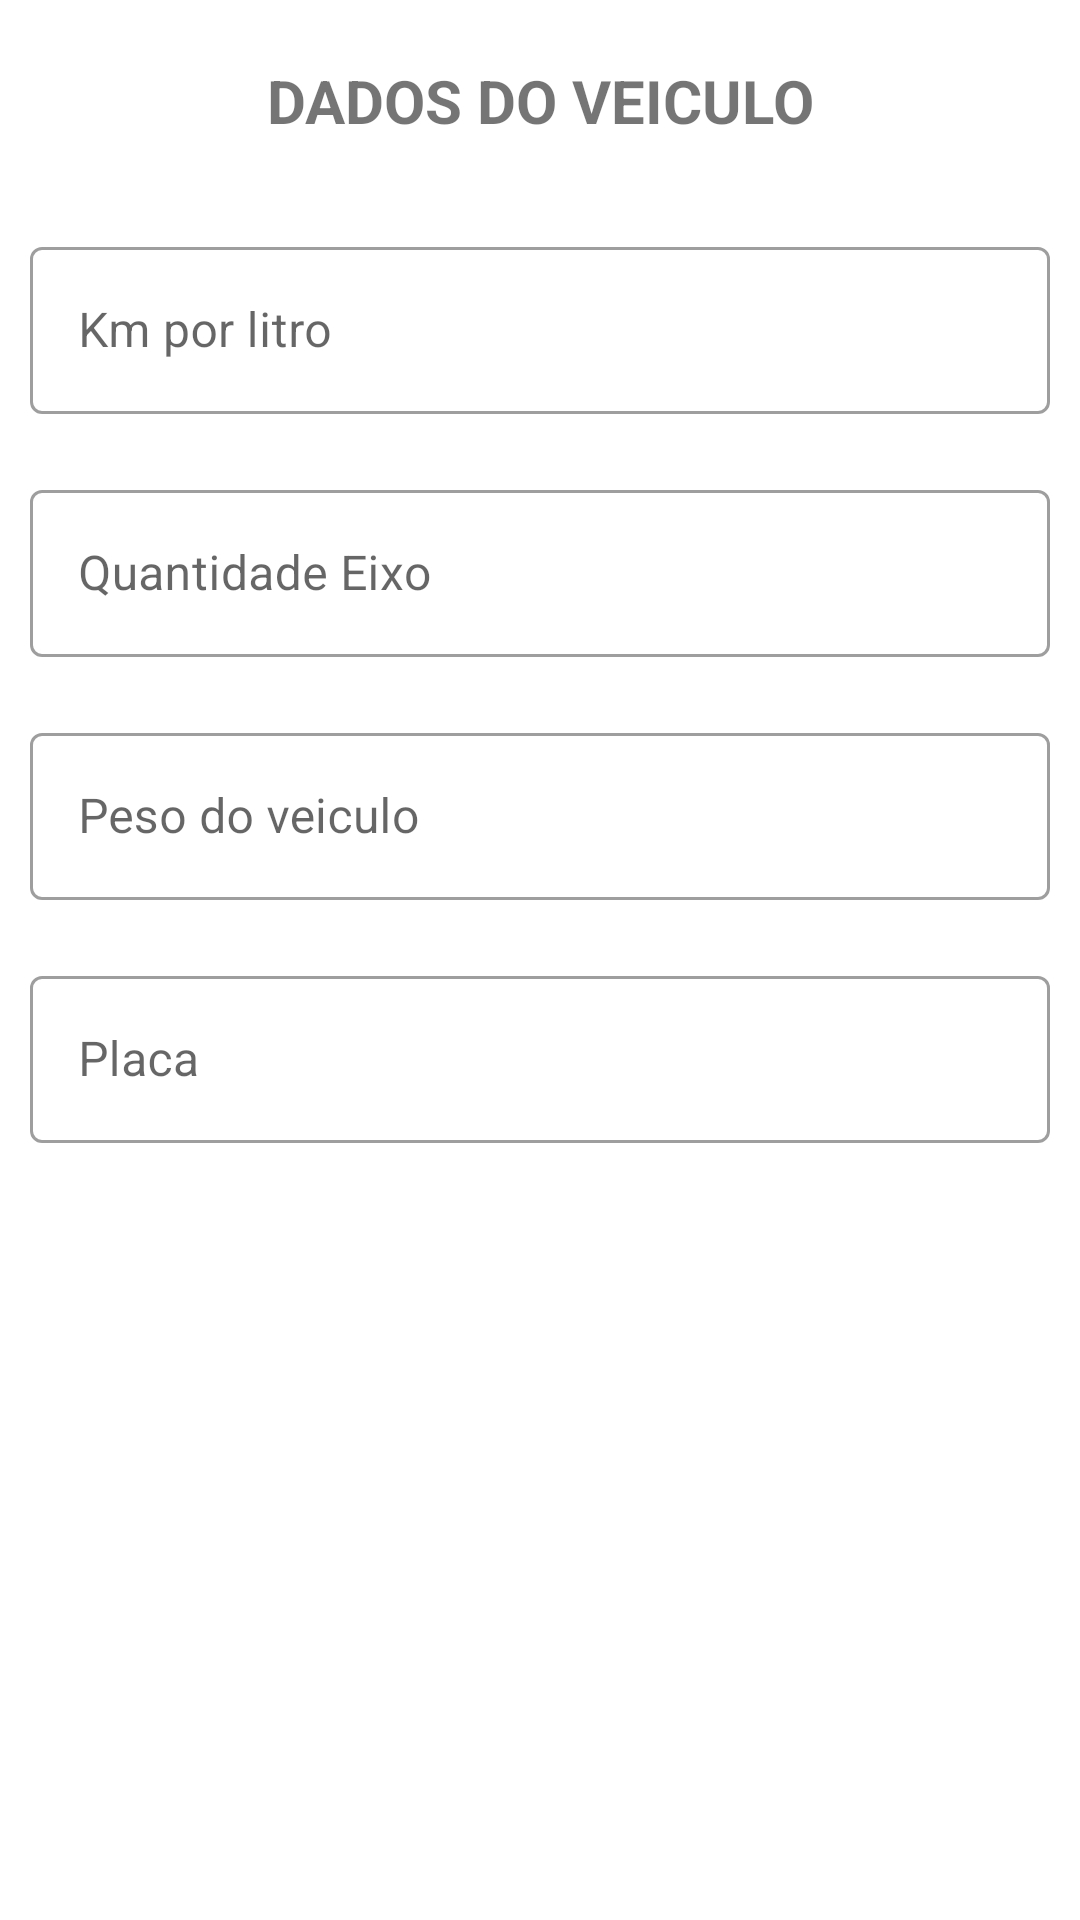

Layout XML and referenced resources for this Android screen:
<!-- AndroidManifest.xml: application theme Theme.CustoFrete -->
<!-- res/layout/dialogo_dados_veiculo.xml -->
<?xml version="1.0" encoding="utf-8"?>
<androidx.constraintlayout.widget.ConstraintLayout xmlns:android="http://schemas.android.com/apk/res/android"
    xmlns:tools="http://schemas.android.com/tools"
    android:layout_width="match_parent"
    android:layout_height="match_parent"
    xmlns:app="http://schemas.android.com/apk/res-auto">
    
    <LinearLayout
        android:layout_width="match_parent"
        android:layout_height="match_parent"
        app:layout_constraintStart_toStartOf="parent"
        app:layout_constraintTop_toTopOf="parent"
        android:orientation="vertical"
        >
        <TextView
            android:id="@+id/textView"
            android:layout_width="match_parent"
            android:layout_height="wrap_content"
            android:text="DADOS DO VEICULO"
            android:gravity="center"
            android:textSize="20dp"
            android:textStyle="bold"
            android:layout_margin="20dp"
            app:layout_constraintStart_toStartOf="parent"
            app:layout_constraintTop_toTopOf="parent"
            app:layout_constraintEnd_toEndOf="parent"
            app:layout_constraintBottom_toBottomOf="parent"
            />

        <com.google.android.material.textfield.TextInputLayout
            android:id="@+id/outlinedTextField"
            android:layout_width="match_parent"
            android:layout_height="wrap_content"
            android:layout_margin="10dp"
            android:hint="Km por litro"
            style="@style/Widget.MaterialComponents.TextInputLayout.OutlinedBox">

            <com.google.android.material.textfield.TextInputEditText
                android:layout_width="match_parent"
                android:layout_height="wrap_content"
                />
        </com.google.android.material.textfield.TextInputLayout>

        <com.google.android.material.textfield.TextInputLayout
            android:id="@+id/outlinedTextField1"
            android:layout_width="match_parent"
            android:layout_height="wrap_content"
            android:layout_margin="10dp"
            android:hint="Quantidade Eixo"
            style="@style/Widget.MaterialComponents.TextInputLayout.OutlinedBox">

            <com.google.android.material.textfield.TextInputEditText
                android:layout_width="match_parent"
                android:layout_height="wrap_content"
                />
        </com.google.android.material.textfield.TextInputLayout>

        <com.google.android.material.textfield.TextInputLayout
            android:id="@+id/outlinedTextField2"
            android:layout_width="match_parent"
            android:layout_height="wrap_content"
            android:layout_margin="10dp"
            android:hint="Peso do veiculo"
            style="@style/Widget.MaterialComponents.TextInputLayout.OutlinedBox">

            <com.google.android.material.textfield.TextInputEditText
                android:layout_width="match_parent"
                android:layout_height="wrap_content"
                />
        </com.google.android.material.textfield.TextInputLayout>

        <com.google.android.material.textfield.TextInputLayout
            android:id="@+id/outlinedTextField3"
            android:layout_width="match_parent"
            android:layout_height="wrap_content"
            android:layout_margin="10dp"
            android:hint="Placa"
            style="@style/Widget.MaterialComponents.TextInputLayout.OutlinedBox">

            <com.google.android.material.textfield.TextInputEditText
                android:layout_width="match_parent"
                android:layout_height="wrap_content"
                />
        </com.google.android.material.textfield.TextInputLayout>


    </LinearLayout>

</androidx.constraintlayout.widget.ConstraintLayout>
<!-- resources referenced by this layout -->
<resources>
  <style name="Theme.CustoFrete" parent="Theme.MaterialComponents.DayNight.DarkActionBar">
          
          <item name="colorPrimary">@color/purple_500</item>
          <item name="colorPrimaryVariant">@color/purple_700</item>
          <item name="colorOnPrimary">@color/white</item>
          
          <item name="colorSecondary">@color/teal_200</item>
          <item name="colorSecondaryVariant">@color/teal_700</item>
          <item name="colorOnSecondary">@color/black</item>
          
          <item name="android:statusBarColor">?attr/colorPrimaryVariant</item>
          
      </style>
  <color name="purple_500">#1A237E</color>
  <color name="purple_700">#1A237E</color>
  <color name="white">#FFFFFFFF</color>
  <color name="teal_200">#FF03DAC5</color>
  <color name="teal_700">#FF018786</color>
  <color name="black">#FF000000</color>
</resources>
